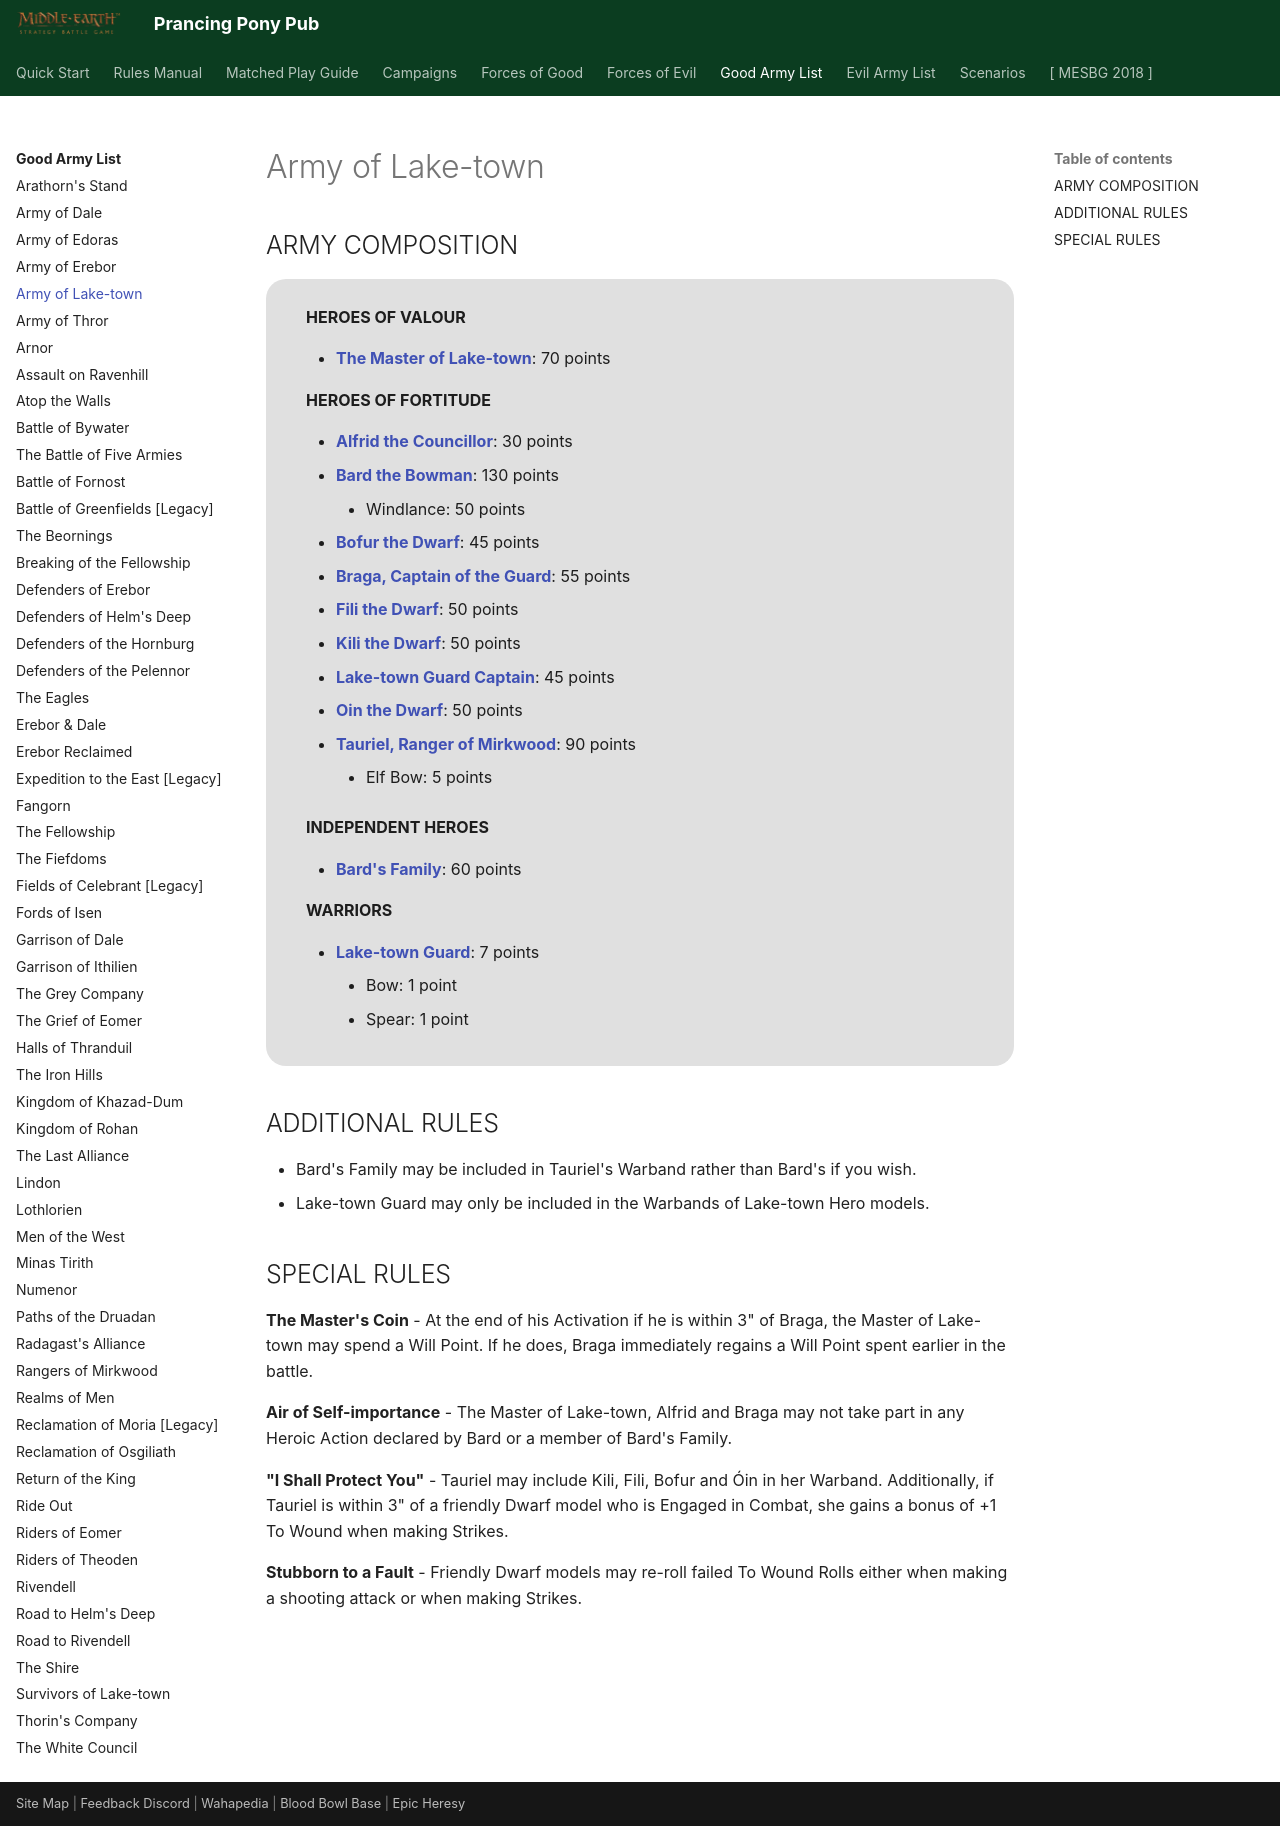

repository: BBBase-EHeresy-PPPub/PPPub · page: mesbg2024/good_army_list/army_of_lake_town/index.html · generator: mkdocs

# Army of Lake-town

## ARMY COMPOSITION

<div class="unitCard" markdown>

**HEROES OF VALOUR**

- [**The Master of Lake-town**](../forces_of_good/kingdoms_of_men.md#the-master-of-lake-town-70-points): 70 points

**HEROES OF FORTITUDE**

- [**Alfrid the Councillor**](../forces_of_good/kingdoms_of_men.md#alfrid-the-councillor-30-points): 30 points
- [**Bard the Bowman**](../forces_of_good/kingdoms_of_men.md#bard-the-bowman-130-points): 130 points
    - Windlance: 50 points
- [**Bofur the Dwarf**](../forces_of_good/dwarven_holds.md#bofur-the-dwarf-45-points): 45 points
- [**Braga, Captain of the Guard**](../forces_of_good/kingdoms_of_men.md#braga-captain-of-the-guard-55-points): 55 points
- [**Fili the Dwarf**](../forces_of_good/dwarven_holds.md#fili-the-dwarf-50-points): 50 points
- [**Kili the Dwarf**](../forces_of_good/dwarven_holds.md#kili-the-dwarf-50-points): 50 points
- [**Lake-town Guard Captain**](../forces_of_good/kingdoms_of_men.md#lake-town-guard-captain-45-points): 45 points
- [**Oin the Dwarf**](../forces_of_good/dwarven_holds.md#oin-the-dwarf-50-points): 50 points
- [**Tauriel, Ranger of Mirkwood**](../forces_of_good/elven_kingdoms.md#tauriel-ranger-of-mirkwood-90-points): 90 points
    - Elf Bow: 5 points

**INDEPENDENT HEROES**

- [**Bard's Family**](../forces_of_good/kingdoms_of_men.md#bards-family-60-points): 60 points

**WARRIORS**

- [**Lake-town Guard**](../forces_of_good/kingdoms_of_men.md#lake-town-guard-7-points): 7 points
    - Bow: 1 point
    - Spear: 1 point

</div>

## ADDITIONAL RULES

- Bard's Family may be included in Tauriel's Warband rather than Bard's if you wish.
- Lake-town Guard may only be included in the Warbands of Lake-town Hero models.

## SPECIAL RULES

**The Master's Coin** - At the end of his Activation if he is within 3" of Braga, the Master of Lake-town may spend a Will Point. If he does, Braga immediately regains a Will Point spent earlier in the battle.

**Air of Self-importance** - The Master of Lake-town, Alfrid and Braga may not take part in any Heroic Action declared by Bard or a member of Bard's Family.

**"I Shall Protect You"** - Tauriel may include Kili, Fili, Bofur and Óin in her Warband. Additionally, if Tauriel is within 3" of a friendly Dwarf model who is Engaged in Combat, she gains a bonus of +1 To Wound when making Strikes.

**Stubborn to a Fault** - Friendly Dwarf models may re-roll failed To Wound Rolls either when making a shooting attack or when making Strikes.
